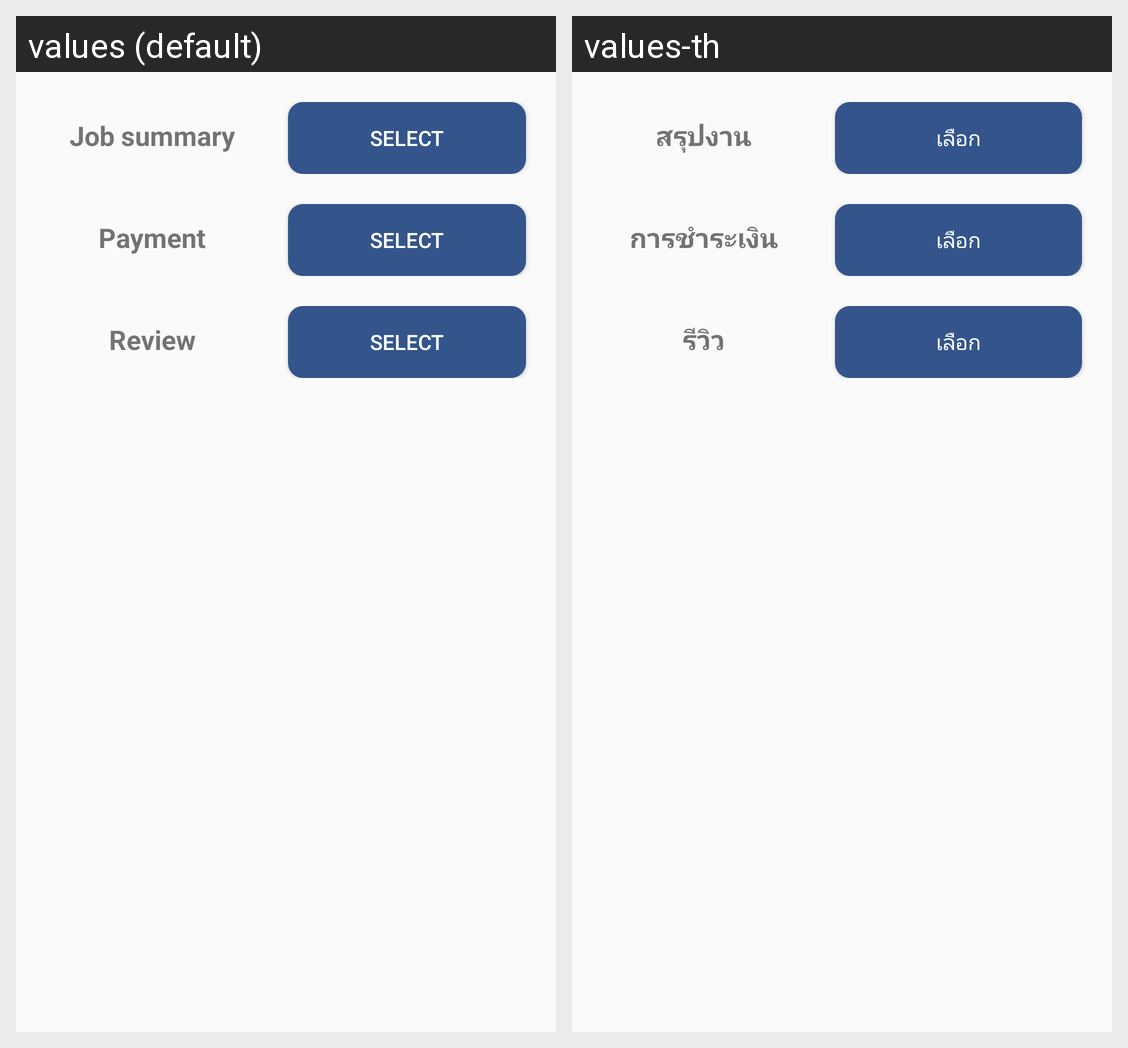

Translations of the strings shown on this Android screen, per locale in the grid:
Android screen res/layout/activity_attend_summary.xml rendered under 2 locales, left to right: values (default), values-th. Device: Nexus 5 (rendered at 1080×1920; each locale shown at half size, 540×960, under a caption strip naming it); theme AppTheme.
Strings drawn on this screen, with the default value and each locale's value (text and hints the layout hard-codes, and strings that could not be matched under every locale, appear in the picture but are not listed):

job_summary
  values: Job summary
  values-th: สรุปงาน

select
  values: Select
  values-th: เลือก

optionPayment
  values: Payment
  values-th: การชำระเงิน

review
  values: Review
  values-th: รีวิว
